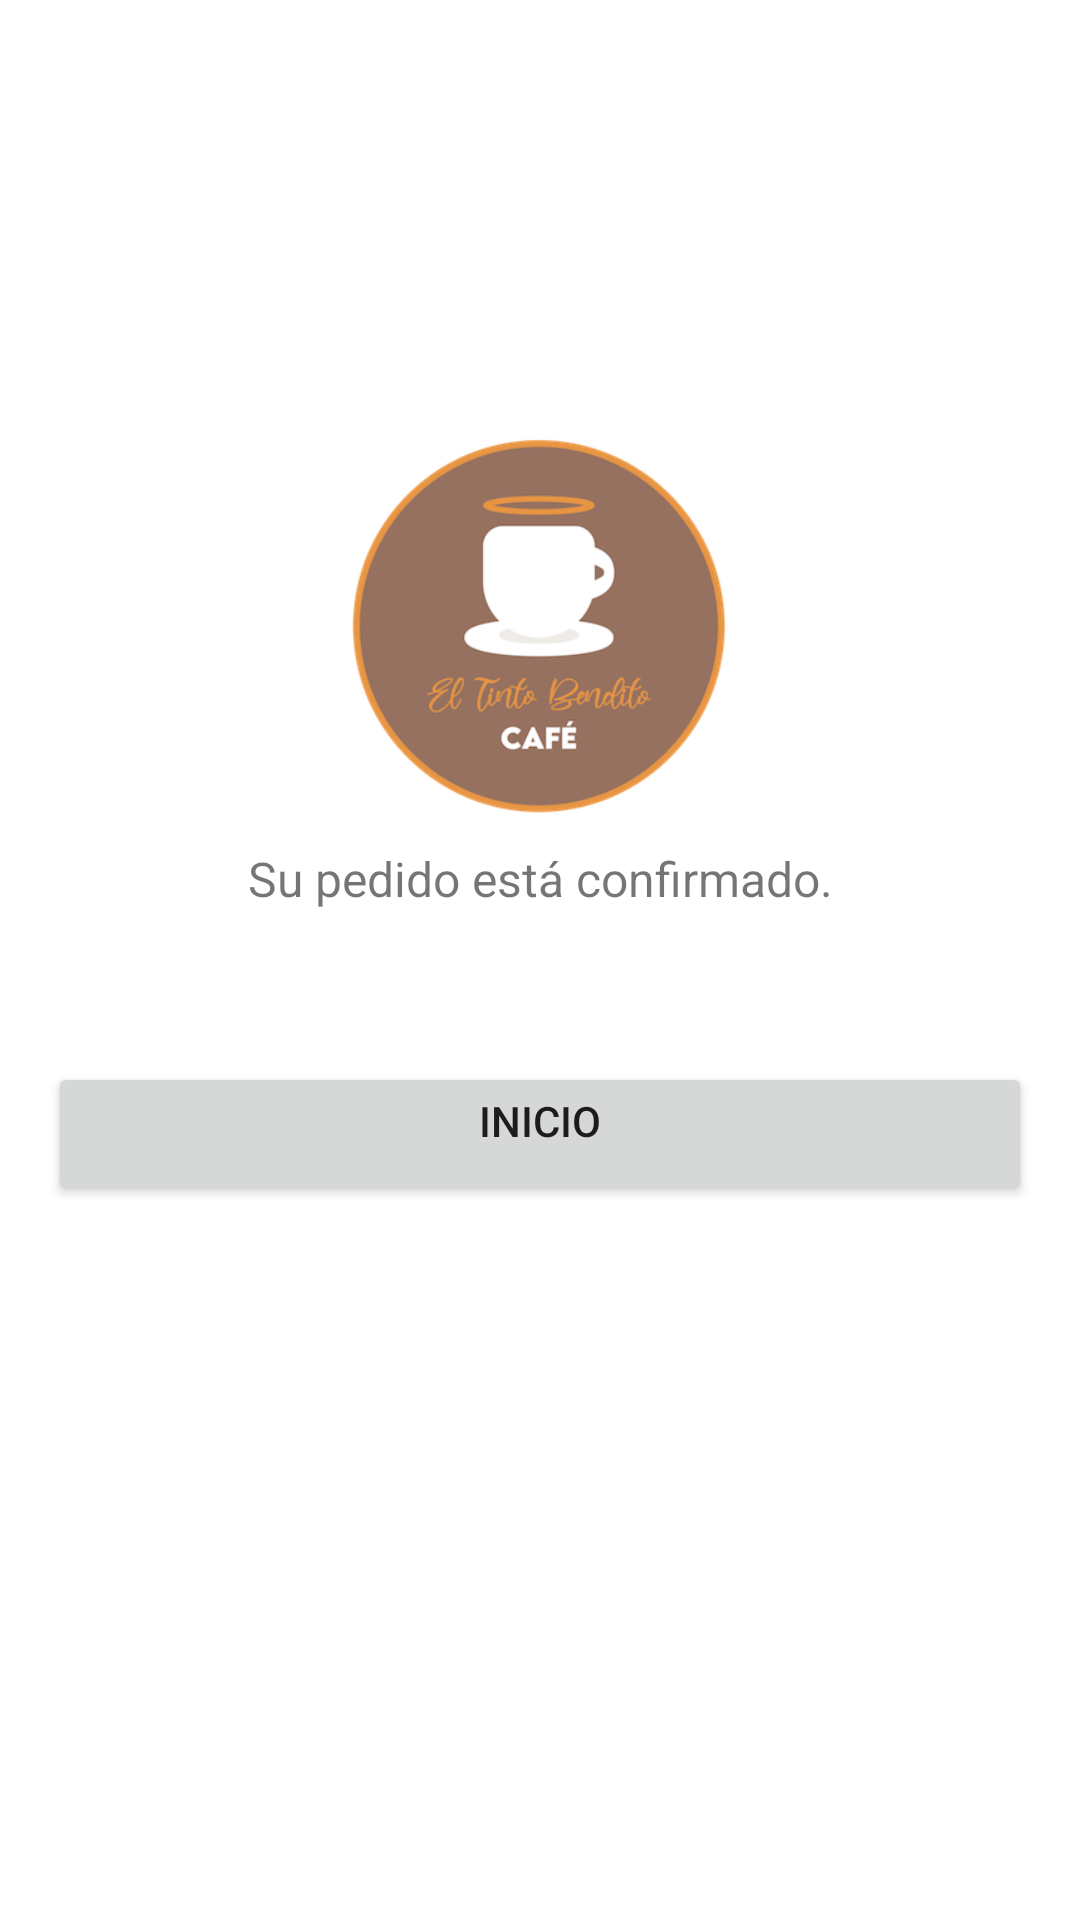

Produce the Android XML layout that renders to this screen, including the resource entries it uses.
<!-- AndroidManifest.xml: application theme Theme.TintoBendito -->
<!-- res/layout/activity_pedido_confirmado.xml -->
<?xml version="1.0" encoding="utf-8"?>
<androidx.constraintlayout.widget.ConstraintLayout xmlns:android="http://schemas.android.com/apk/res/android"
    xmlns:app="http://schemas.android.com/apk/res-auto"
    xmlns:tools="http://schemas.android.com/tools"
    android:layout_width="match_parent"
    android:layout_height="match_parent"
    tools:context=".PedidoConfirmado">

    <LinearLayout
        android:layout_width="match_parent"
        android:layout_height="match_parent"
        android:layout_marginTop="145dp"
        android:orientation="vertical"
        app:layout_constraintBottom_toBottomOf="parent"
        app:layout_constraintEnd_toEndOf="parent"
        app:layout_constraintStart_toStartOf="parent"
        app:layout_constraintTop_toTopOf="parent">

        <ImageView
            android:id="@+id/iv_LogoLogin"
            android:layout_width="129dp"
            android:layout_height="127dp"
            android:layout_gravity="center_horizontal"
            android:contentDescription="@string/app_name"
            app:srcCompat="@drawable/tintobendito" />

        <TextView
            android:id="@+id/textView"
            android:layout_width="344dp"
            android:layout_height="52dp"
            android:layout_gravity="center_horizontal"
            android:layout_margin="10dp"
            android:gravity="center_horizontal"
            android:text="Su pedido está confirmado."
            android:textAlignment="center"
            android:textSize="16sp" />

        <Button
            android:id="@+id/b_ALogin"
            android:layout_width="match_parent"
            android:layout_height="wrap_content"
            android:layout_gravity="center_horizontal"
            android:layout_marginTop="10dp"
            android:layout_marginStart="16dp"
            android:layout_marginEnd="16dp"
            android:gravity="center_horizontal"
            android:text="inicio"
            android:visibility="visible"
            app:strokeColor="#FF9800"
            app:strokeWidth="2dp"
            tools:ignore="TextContrastCheck"
            tools:visibility="visible" />
    </LinearLayout>


</androidx.constraintlayout.widget.ConstraintLayout>
<!-- resources referenced by this layout -->
<resources>
  <!-- drawable tintobendito: png bitmap (drawable, 50459 bytes) -->
  <string name="app_name">ETB &amp; RecyView</string>
  <style name="Theme.TintoBendito" parent="Theme.MaterialComponents.DayNight.NoActionBar">
          
          <item name="colorPrimary">@color/button_face</item>
          <item name="colorPrimaryVariant">@color/purple_700</item>
          <item name="colorOnPrimary">@color/white</item>
          
          <item name="colorSecondary">@color/teal_200</item>
          <item name="colorSecondaryVariant">@color/teal_700</item>
          <item name="colorOnSecondary">@color/black</item>
          
          <item name="android:statusBarColor" tools:targetApi="l">?attr/colorPrimaryVariant</item>
          
      </style>
  <color name="button_face">#96715f</color>
  <color name="purple_700">#FF3700B3</color>
  <color name="white">#FFFFFFFF</color>
  <color name="teal_200">#FF03DAC5</color>
  <color name="teal_700">#FF018786</color>
  <color name="black">#FF000000</color>
</resources>
